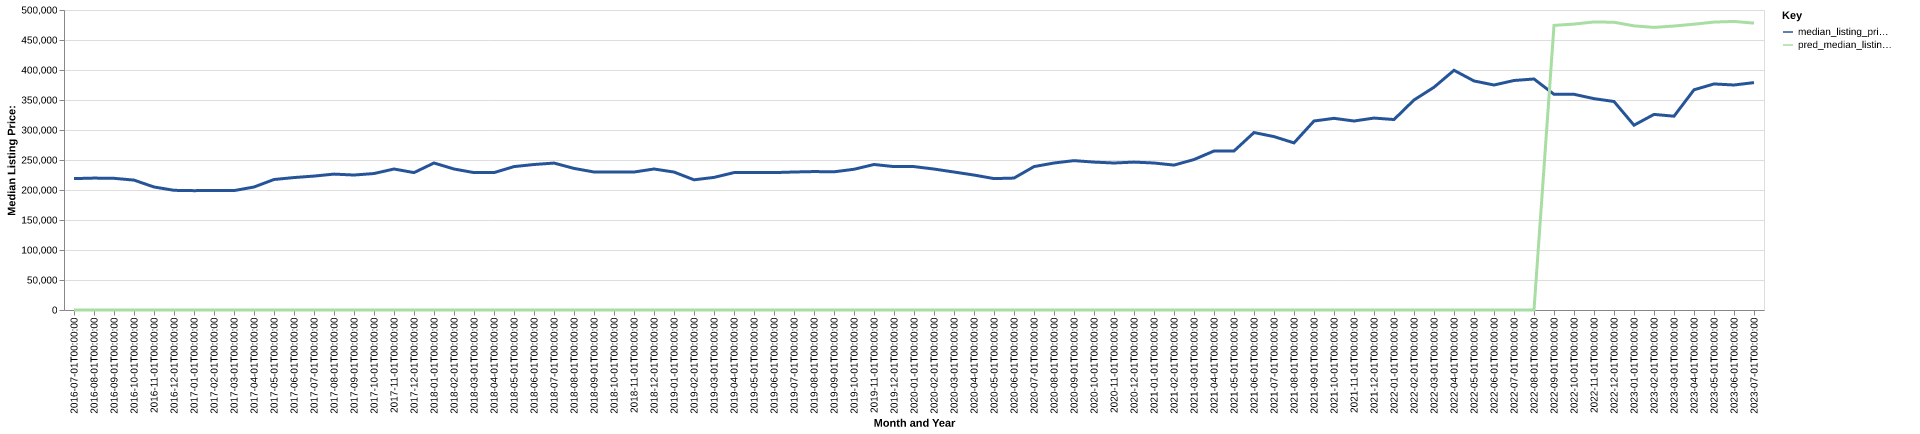

Values plotted in this chart, from the file beside it:
date, time_idx, median_listing_price, thirty_year_interest_rate_five, month, county_name, active_listing_count, median_days_on_market, pred_median_listing_price, month_year
2016-07-01, 0, 219000, 3.72, 7, fremont, wy, 356.0, 74.0, 0, Jul-2016
2016-08-01, 1, 219850, 3.73, 8, fremont, wy, 375.0, 79.0, 0, Aug-2016
2016-09-01, 2, 219475, 3.66, 9, fremont, wy, 380.0, 92.0, 0, Sep-2016
2016-10-01, 3, 216500, 3.64, 10, fremont, wy, 369.0, 101.0, 0, Oct-2016
2016-11-01, 4, 205000, 3.66, 11, fremont, wy, 348.0, 118.0, 0, Nov-2016
2016-12-01, 5, 199450, 3.48, 12, fremont, wy, 328.0, 137.0, 0, Dec-2016
2017-01-01, 6, 198925, 3.45, 1, fremont, wy, 311.0, 150.0, 0, Jan-2017
2017-02-01, 7, 199225, 3.5, 2, fremont, wy, 293.0, 160.0, 0, Feb-2017
2017-03-01, 8, 199000, 3.52, 3, fremont, wy, 294.0, 167.0, 0, Mar-2017
2017-04-01, 9, 205000, 4.03, 4, fremont, wy, 315.0, 128.0, 0, Apr-2017
2017-05-01, 10, 217500, 4.32, 5, fremont, wy, 356.0, 81.0, 0, May-2017
2017-06-01, 11, 220750, 4.2, 6, fremont, wy, 361.0, 77.0, 0, Jun-2017
2017-07-01, 12, 223200, 4.19, 7, fremont, wy, 379.0, 78.0, 0, Jul-2017
2017-08-01, 13, 226500, 4.3, 8, fremont, wy, 385.0, 86.0, 0, Aug-2017
2017-09-01, 14, 224950, 4.1, 9, fremont, wy, 379.0, 91.0, 0, Sep-2017
2017-10-01, 15, 227450, 4.05, 10, fremont, wy, 364.0, 99.0, 0, Oct-2017
2017-11-01, 16, 235000, 3.94, 11, fremont, wy, 330.0, 112.0, 0, Nov-2017
2017-12-01, 17, 229000, 4.03, 12, fremont, wy, 313.0, 128.0, 0, Dec-2017
2018-01-01, 18, 245000, 3.93, 1, fremont, wy, 297.0, 151.0, 0, Jan-2018
2018-02-01, 19, 235000, 3.83, 2, fremont, wy, 305.0, 150.0, 0, Feb-2018
2018-03-01, 20, 229000, 3.94, 3, fremont, wy, 313.0, 136.0, 0, Mar-2018
2018-04-01, 21, 229000, 3.95, 4, fremont, wy, 320.0, 107.0, 0, Apr-2018
2018-05-01, 22, 239000, 3.99, 5, fremont, wy, 320.0, 91.0, 0, May-2018
2018-06-01, 23, 242500, 4.15, 6, fremont, wy, 320.0, 81.0, 0, Jun-2018
2018-07-01, 24, 244875, 4.4, 7, fremont, wy, 319.0, 81.0, 0, Jul-2018
2018-08-01, 25, 236000, 4.46, 8, fremont, wy, 313.0, 84.0, 0, Aug-2018
2018-09-01, 26, 230000, 4.58, 9, fremont, wy, 308.0, 87.0, 0, Sep-2018
2018-10-01, 27, 229900, 4.66, 10, fremont, wy, 300.0, 90.0, 0, Oct-2018
2018-11-01, 28, 229950, 4.62, 11, fremont, wy, 291.0, 96.0, 0, Nov-2018
2018-12-01, 29, 235000, 4.54, 12, fremont, wy, 275.0, 116.0, 0, Dec-2018
2019-01-01, 30, 229925, 4.6, 1, fremont, wy, 266.0, 131.0, 0, Jan-2019
2019-02-01, 31, 217000, 4.72, 2, fremont, wy, 273.0, 136.0, 0, Feb-2019
2019-03-01, 32, 221000, 4.9, 3, fremont, wy, 261.0, 126.0, 0, Mar-2019
2019-04-01, 33, 229000, 4.94, 4, fremont, wy, 266.0, 109.0, 0, Apr-2019
2019-05-01, 34, 229000, 4.75, 5, fremont, wy, 296.0, 74.0, 0, May-2019
2019-06-01, 35, 229000, 4.51, 6, fremont, wy, 318.0, 65.0, 0, Jun-2019
2019-07-01, 36, 230000, 4.41, 7, fremont, wy, 321.0, 70.0, 0, Jul-2019
2019-08-01, 37, 230727, 4.41, 8, fremont, wy, 312.0, 80.0, 0, Aug-2019
2019-09-01, 38, 230318, 4.2, 9, fremont, wy, 298.0, 91.0, 0, Sep-2019
2019-10-01, 39, 234545, 4.14, 10, fremont, wy, 273.0, 103.0, 0, Oct-2019
2019-11-01, 40, 242500, 3.84, 11, fremont, wy, 242.0, 111.0, 0, Nov-2019
2019-12-01, 41, 239000, 3.81, 12, fremont, wy, 225.0, 129.0, 0, Dec-2019
2020-01-01, 42, 239000, 3.75, 1, fremont, wy, 211.0, 132.0, 0, Jan-2020
2020-02-01, 43, 234950, 3.73, 2, fremont, wy, 213.0, 128.0, 0, Feb-2020
2020-03-01, 44, 229975, 3.78, 3, fremont, wy, 212.0, 121.0, 0, Mar-2020
2020-04-01, 45, 224925, 3.75, 4, fremont, wy, 198.0, 87.0, 0, Apr-2020
2020-05-01, 46, 219000, 3.74, 5, fremont, wy, 214.0, 86.0, 0, May-2020
2020-06-01, 47, 219875, 3.72, 6, fremont, wy, 251.0, 75.0, 0, Jun-2020
2020-07-01, 48, 239000, 3.49, 7, fremont, wy, 261.0, 69.0, 0, Jul-2020
2020-08-01, 49, 245000, 3.65, 8, fremont, wy, 237.0, 74.0, 0, Aug-2020
2020-09-01, 50, 248950, 3.33, 9, fremont, wy, 214.0, 84.0, 0, Sep-2020
2020-10-01, 51, 246500, 3.28, 10, fremont, wy, 199.0, 86.0, 0, Oct-2020
2020-11-01, 52, 245000, 3.21, 11, fremont, wy, 178.0, 85.0, 0, Nov-2020
2020-12-01, 53, 246500, 3.07, 12, fremont, wy, 168.0, 90.0, 0, Dec-2020
2021-01-01, 54, 245000, 2.99, 1, fremont, wy, 155.0, 94.0, 0, Jan-2021
2021-02-01, 55, 241500, 2.93, 2, fremont, wy, 144.0, 88.0, 0, Feb-2021
2021-03-01, 56, 250750, 2.88, 3, fremont, wy, 144.0, 69.0, 0, Mar-2021
2021-04-01, 57, 265000, 2.84, 4, fremont, wy, 137.0, 57.0, 0, Apr-2021
2021-05-01, 58, 265000, 2.71, 5, fremont, wy, 143.0, 44.0, 0, May-2021
2021-06-01, 59, 295750, 2.79, 6, fremont, wy, 144.0, 42.0, 0, Jun-2021
... 25 more rows
